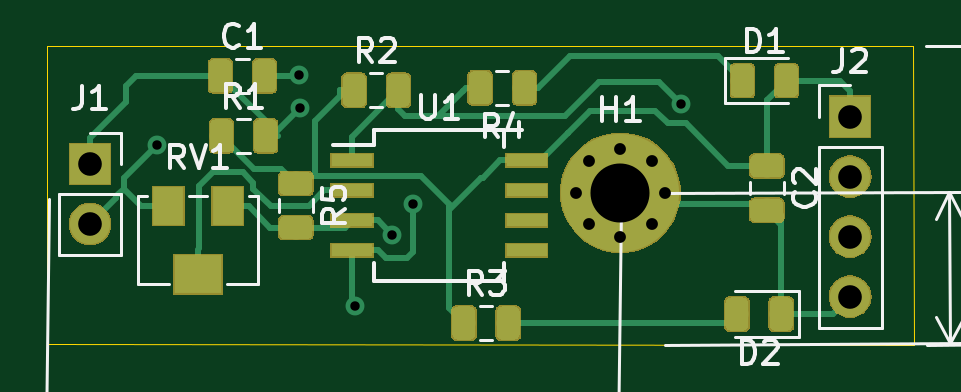
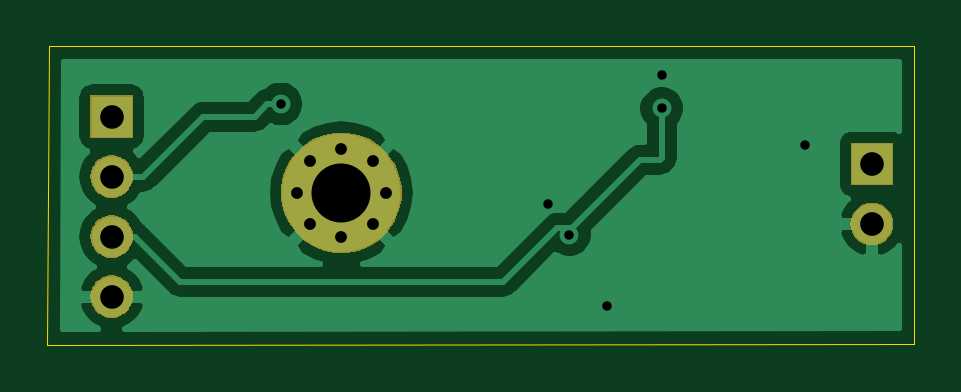
Circuit board: 11 layer files. Board 36.7 x 12.6 mm.
- bottom_copper: UniversalLM393-B_Cu.gbr (21889 bytes)
- bottom_mask: UniversalLM393-B_Mask.gbr (7283 bytes)
- paste: UniversalLM393-B_Paste.gbr (510 bytes)
- bottom_silk: UniversalLM393-B_SilkS.gbr (511 bytes)
- outline: UniversalLM393-Edge_Cuts.gbr (714 bytes)
- top_copper: UniversalLM393-F_Cu.gbr (41542 bytes)
- top_mask: UniversalLM393-F_Mask.gbr (27683 bytes)
- paste: UniversalLM393-F_Paste.gbr (35000 bytes)
- top_silk: UniversalLM393-F_SilkS.gbr (19625 bytes)
- drill: UniversalLM393-NPTH.drl (284 bytes)
- drill: UniversalLM393-PTH.drl (673 bytes)

=== bottom_copper: UniversalLM393-B_Cu.gbr (21889 bytes, source omitted) ===
=== bottom_mask: UniversalLM393-B_Mask.gbr ===
G04 #@! TF.GenerationSoftware,KiCad,Pcbnew,(5.1.4)-1*
G04 #@! TF.CreationDate,2020-06-01T20:19:03-04:00*
G04 #@! TF.ProjectId,UniversalLM393,556e6976-6572-4736-916c-4c4d3339332e,rev?*
G04 #@! TF.SameCoordinates,Original*
G04 #@! TF.FileFunction,Soldermask,Bot*
G04 #@! TF.FilePolarity,Negative*
%FSLAX46Y46*%
G04 Gerber Fmt 4.6, Leading zero omitted, Abs format (unit mm)*
G04 Created by KiCad (PCBNEW (5.1.4)-1) date 2020-06-01 20:19:03*
%MOMM*%
%LPD*%
G04 APERTURE LIST*
%ADD10C,0.100000*%
G04 APERTURE END LIST*
D10*
G36*
X163102243Y-101035719D02*
G01*
X163168427Y-101042237D01*
X163338266Y-101093757D01*
X163494791Y-101177422D01*
X163530529Y-101206752D01*
X163631986Y-101290014D01*
X163715248Y-101391471D01*
X163744578Y-101427209D01*
X163828243Y-101583734D01*
X163879763Y-101753573D01*
X163897159Y-101930200D01*
X163879763Y-102106827D01*
X163828243Y-102276666D01*
X163744578Y-102433191D01*
X163715248Y-102468929D01*
X163631986Y-102570386D01*
X163530529Y-102653648D01*
X163494791Y-102682978D01*
X163338266Y-102766643D01*
X163168427Y-102818163D01*
X163102243Y-102824681D01*
X163036060Y-102831200D01*
X162947540Y-102831200D01*
X162881358Y-102824682D01*
X162815173Y-102818163D01*
X162645334Y-102766643D01*
X162488809Y-102682978D01*
X162453071Y-102653648D01*
X162351614Y-102570386D01*
X162268352Y-102468929D01*
X162239022Y-102433191D01*
X162155357Y-102276666D01*
X162103837Y-102106827D01*
X162086441Y-101930200D01*
X162103837Y-101753573D01*
X162155357Y-101583734D01*
X162239022Y-101427209D01*
X162268352Y-101391471D01*
X162351614Y-101290014D01*
X162453071Y-101206752D01*
X162488809Y-101177422D01*
X162645334Y-101093757D01*
X162815173Y-101042237D01*
X162881357Y-101035719D01*
X162947540Y-101029200D01*
X163036060Y-101029200D01*
X163102243Y-101035719D01*
X163102243Y-101035719D01*
G37*
G36*
X163102243Y-98495719D02*
G01*
X163168427Y-98502237D01*
X163338266Y-98553757D01*
X163494791Y-98637422D01*
X163507919Y-98648196D01*
X163631986Y-98750014D01*
X163715248Y-98851471D01*
X163744578Y-98887209D01*
X163828243Y-99043734D01*
X163879763Y-99213573D01*
X163897159Y-99390200D01*
X163879763Y-99566827D01*
X163828243Y-99736666D01*
X163744578Y-99893191D01*
X163715248Y-99928929D01*
X163631986Y-100030386D01*
X163530529Y-100113648D01*
X163494791Y-100142978D01*
X163338266Y-100226643D01*
X163168427Y-100278163D01*
X163102243Y-100284681D01*
X163036060Y-100291200D01*
X162947540Y-100291200D01*
X162881357Y-100284681D01*
X162815173Y-100278163D01*
X162645334Y-100226643D01*
X162488809Y-100142978D01*
X162453071Y-100113648D01*
X162351614Y-100030386D01*
X162268352Y-99928929D01*
X162239022Y-99893191D01*
X162155357Y-99736666D01*
X162103837Y-99566827D01*
X162086441Y-99390200D01*
X162103837Y-99213573D01*
X162155357Y-99043734D01*
X162239022Y-98887209D01*
X162268352Y-98851471D01*
X162351614Y-98750014D01*
X162475681Y-98648196D01*
X162488809Y-98637422D01*
X162645334Y-98553757D01*
X162815173Y-98502237D01*
X162881358Y-98495718D01*
X162947540Y-98489200D01*
X163036060Y-98489200D01*
X163102243Y-98495719D01*
X163102243Y-98495719D01*
G37*
G36*
X154007698Y-95083033D02*
G01*
X154471950Y-95275332D01*
X154471952Y-95275333D01*
X154889768Y-95554509D01*
X155245091Y-95909832D01*
X155380175Y-96112000D01*
X155524268Y-96327650D01*
X155716567Y-96791902D01*
X155814600Y-97284747D01*
X155814600Y-97787253D01*
X155716567Y-98280098D01*
X155594693Y-98574329D01*
X155524267Y-98744352D01*
X155245091Y-99162168D01*
X154889768Y-99517491D01*
X154471952Y-99796667D01*
X154471951Y-99796668D01*
X154471950Y-99796668D01*
X154007698Y-99988967D01*
X153514853Y-100087000D01*
X153012347Y-100087000D01*
X152519502Y-99988967D01*
X152055250Y-99796668D01*
X152055249Y-99796668D01*
X152055248Y-99796667D01*
X151637432Y-99517491D01*
X151282109Y-99162168D01*
X151002933Y-98744352D01*
X150932507Y-98574329D01*
X150810633Y-98280098D01*
X150712600Y-97787253D01*
X150712600Y-97284747D01*
X150810633Y-96791902D01*
X151002932Y-96327650D01*
X151147025Y-96112000D01*
X151282109Y-95909832D01*
X151637432Y-95554509D01*
X152055248Y-95275333D01*
X152055250Y-95275332D01*
X152519502Y-95083033D01*
X153012347Y-94985000D01*
X153514853Y-94985000D01*
X154007698Y-95083033D01*
X154007698Y-95083033D01*
G37*
G36*
X130920443Y-97962319D02*
G01*
X130986627Y-97968837D01*
X131156466Y-98020357D01*
X131312991Y-98104022D01*
X131348729Y-98133352D01*
X131450186Y-98216614D01*
X131533448Y-98318071D01*
X131562778Y-98353809D01*
X131646443Y-98510334D01*
X131697963Y-98680173D01*
X131715359Y-98856800D01*
X131697963Y-99033427D01*
X131646443Y-99203266D01*
X131562778Y-99359791D01*
X131557206Y-99366580D01*
X131450186Y-99496986D01*
X131365083Y-99566827D01*
X131312991Y-99609578D01*
X131156466Y-99693243D01*
X130986627Y-99744763D01*
X130920442Y-99751282D01*
X130854260Y-99757800D01*
X130765740Y-99757800D01*
X130699558Y-99751282D01*
X130633373Y-99744763D01*
X130463534Y-99693243D01*
X130307009Y-99609578D01*
X130254917Y-99566827D01*
X130169814Y-99496986D01*
X130062794Y-99366580D01*
X130057222Y-99359791D01*
X129973557Y-99203266D01*
X129922037Y-99033427D01*
X129904641Y-98856800D01*
X129922037Y-98680173D01*
X129973557Y-98510334D01*
X130057222Y-98353809D01*
X130086552Y-98318071D01*
X130169814Y-98216614D01*
X130271271Y-98133352D01*
X130307009Y-98104022D01*
X130463534Y-98020357D01*
X130633373Y-97968837D01*
X130699557Y-97962319D01*
X130765740Y-97955800D01*
X130854260Y-97955800D01*
X130920443Y-97962319D01*
X130920443Y-97962319D01*
G37*
G36*
X163102242Y-95955718D02*
G01*
X163168427Y-95962237D01*
X163338266Y-96013757D01*
X163494791Y-96097422D01*
X163512554Y-96112000D01*
X163631986Y-96210014D01*
X163715248Y-96311471D01*
X163744578Y-96347209D01*
X163828243Y-96503734D01*
X163879763Y-96673573D01*
X163897159Y-96850200D01*
X163879763Y-97026827D01*
X163828243Y-97196666D01*
X163744578Y-97353191D01*
X163715248Y-97388929D01*
X163631986Y-97490386D01*
X163530529Y-97573648D01*
X163494791Y-97602978D01*
X163494789Y-97602979D01*
X163373983Y-97667552D01*
X163338266Y-97686643D01*
X163168427Y-97738163D01*
X163102242Y-97744682D01*
X163036060Y-97751200D01*
X162947540Y-97751200D01*
X162881358Y-97744682D01*
X162815173Y-97738163D01*
X162645334Y-97686643D01*
X162609618Y-97667552D01*
X162488811Y-97602979D01*
X162488809Y-97602978D01*
X162453071Y-97573648D01*
X162351614Y-97490386D01*
X162268352Y-97388929D01*
X162239022Y-97353191D01*
X162155357Y-97196666D01*
X162103837Y-97026827D01*
X162086441Y-96850200D01*
X162103837Y-96673573D01*
X162155357Y-96503734D01*
X162239022Y-96347209D01*
X162268352Y-96311471D01*
X162351614Y-96210014D01*
X162471046Y-96112000D01*
X162488809Y-96097422D01*
X162645334Y-96013757D01*
X162815173Y-95962237D01*
X162881358Y-95955718D01*
X162947540Y-95949200D01*
X163036060Y-95949200D01*
X163102242Y-95955718D01*
X163102242Y-95955718D01*
G37*
G36*
X131711000Y-97217800D02*
G01*
X129909000Y-97217800D01*
X129909000Y-95415800D01*
X131711000Y-95415800D01*
X131711000Y-97217800D01*
X131711000Y-97217800D01*
G37*
G36*
X163892800Y-95211200D02*
G01*
X162090800Y-95211200D01*
X162090800Y-93409200D01*
X163892800Y-93409200D01*
X163892800Y-95211200D01*
X163892800Y-95211200D01*
G37*
M02*

=== paste: UniversalLM393-B_Paste.gbr ===
G04 #@! TF.GenerationSoftware,KiCad,Pcbnew,(5.1.4)-1*
G04 #@! TF.CreationDate,2020-06-01T20:19:03-04:00*
G04 #@! TF.ProjectId,UniversalLM393,556e6976-6572-4736-916c-4c4d3339332e,rev?*
G04 #@! TF.SameCoordinates,Original*
G04 #@! TF.FileFunction,Paste,Bot*
G04 #@! TF.FilePolarity,Positive*
%FSLAX46Y46*%
G04 Gerber Fmt 4.6, Leading zero omitted, Abs format (unit mm)*
G04 Created by KiCad (PCBNEW (5.1.4)-1) date 2020-06-01 20:19:03*
%MOMM*%
%LPD*%
G04 APERTURE LIST*
G04 APERTURE END LIST*
M02*

=== bottom_silk: UniversalLM393-B_SilkS.gbr ===
G04 #@! TF.GenerationSoftware,KiCad,Pcbnew,(5.1.4)-1*
G04 #@! TF.CreationDate,2020-06-01T20:19:03-04:00*
G04 #@! TF.ProjectId,UniversalLM393,556e6976-6572-4736-916c-4c4d3339332e,rev?*
G04 #@! TF.SameCoordinates,Original*
G04 #@! TF.FileFunction,Legend,Bot*
G04 #@! TF.FilePolarity,Positive*
%FSLAX46Y46*%
G04 Gerber Fmt 4.6, Leading zero omitted, Abs format (unit mm)*
G04 Created by KiCad (PCBNEW (5.1.4)-1) date 2020-06-01 20:19:03*
%MOMM*%
%LPD*%
G04 APERTURE LIST*
G04 APERTURE END LIST*
M02*

=== outline: UniversalLM393-Edge_Cuts.gbr ===
G04 #@! TF.GenerationSoftware,KiCad,Pcbnew,(5.1.4)-1*
G04 #@! TF.CreationDate,2020-06-01T20:19:03-04:00*
G04 #@! TF.ProjectId,UniversalLM393,556e6976-6572-4736-916c-4c4d3339332e,rev?*
G04 #@! TF.SameCoordinates,Original*
G04 #@! TF.FileFunction,Profile,NP*
%FSLAX46Y46*%
G04 Gerber Fmt 4.6, Leading zero omitted, Abs format (unit mm)*
G04 Created by KiCad (PCBNEW (5.1.4)-1) date 2020-06-01 20:19:03*
%MOMM*%
%LPD*%
G04 APERTURE LIST*
%ADD10C,0.050000*%
G04 APERTURE END LIST*
D10*
X129006600Y-103936800D02*
X165709600Y-103962200D01*
X165709600Y-103962200D02*
X165658800Y-91338400D01*
X129006600Y-91338400D02*
X129006600Y-103936800D01*
X129006600Y-91338400D02*
X165658800Y-91338400D01*
M02*

=== top_copper: UniversalLM393-F_Cu.gbr (41542 bytes, source omitted) ===
=== top_mask: UniversalLM393-F_Mask.gbr (27683 bytes, source omitted) ===
=== paste: UniversalLM393-F_Paste.gbr (35000 bytes, source omitted) ===
=== top_silk: UniversalLM393-F_SilkS.gbr (19625 bytes, source omitted) ===
=== drill: UniversalLM393-NPTH.drl ===
M48
; DRILL file {KiCad (5.1.4)-1} date 6/1/2020 8:19:08 PM
; FORMAT={-:-/ absolute / inch / decimal}
; #@! TF.CreationDate,2020-06-01T20:19:08-04:00
; #@! TF.GenerationSoftware,Kicad,Pcbnew,(5.1.4)-1
; #@! TF.FileFunction,NonPlated,1,2,NPTH
FMAT,2
INCH
%
G90
G05
T0
M30

=== drill: UniversalLM393-PTH.drl ===
M48
; DRILL file {KiCad (5.1.4)-1} date 6/1/2020 8:19:08 PM
; FORMAT={-:-/ absolute / inch / decimal}
; #@! TF.CreationDate,2020-06-01T20:19:08-04:00
; #@! TF.GenerationSoftware,Kicad,Pcbnew,(5.1.4)-1
; #@! TF.FileFunction,Plated,1,2,PTH
FMAT,2
INCH
T1C0.0157
T2C0.0197
T3C0.0394
T4C0.0984
%
G90
G05
T1
X5.261Y-3.76
X5.499Y-3.643
X5.5Y-3.699
X5.592Y-4.028
X5.654Y-3.91
X5.689Y-3.858
X6.135Y-3.692
T2
X5.9602Y-3.84
X5.9818Y-3.7878
X5.9818Y-3.8922
X6.034Y-3.7662
X6.034Y-3.9138
X6.0862Y-3.7878
X6.0862Y-3.8922
X6.1078Y-3.84
T3
X6.417Y-3.713
X6.417Y-3.813
X6.417Y-3.913
X6.417Y-4.013
X5.15Y-3.792
X5.15Y-3.892
T4
X6.034Y-3.84
T0
M30

